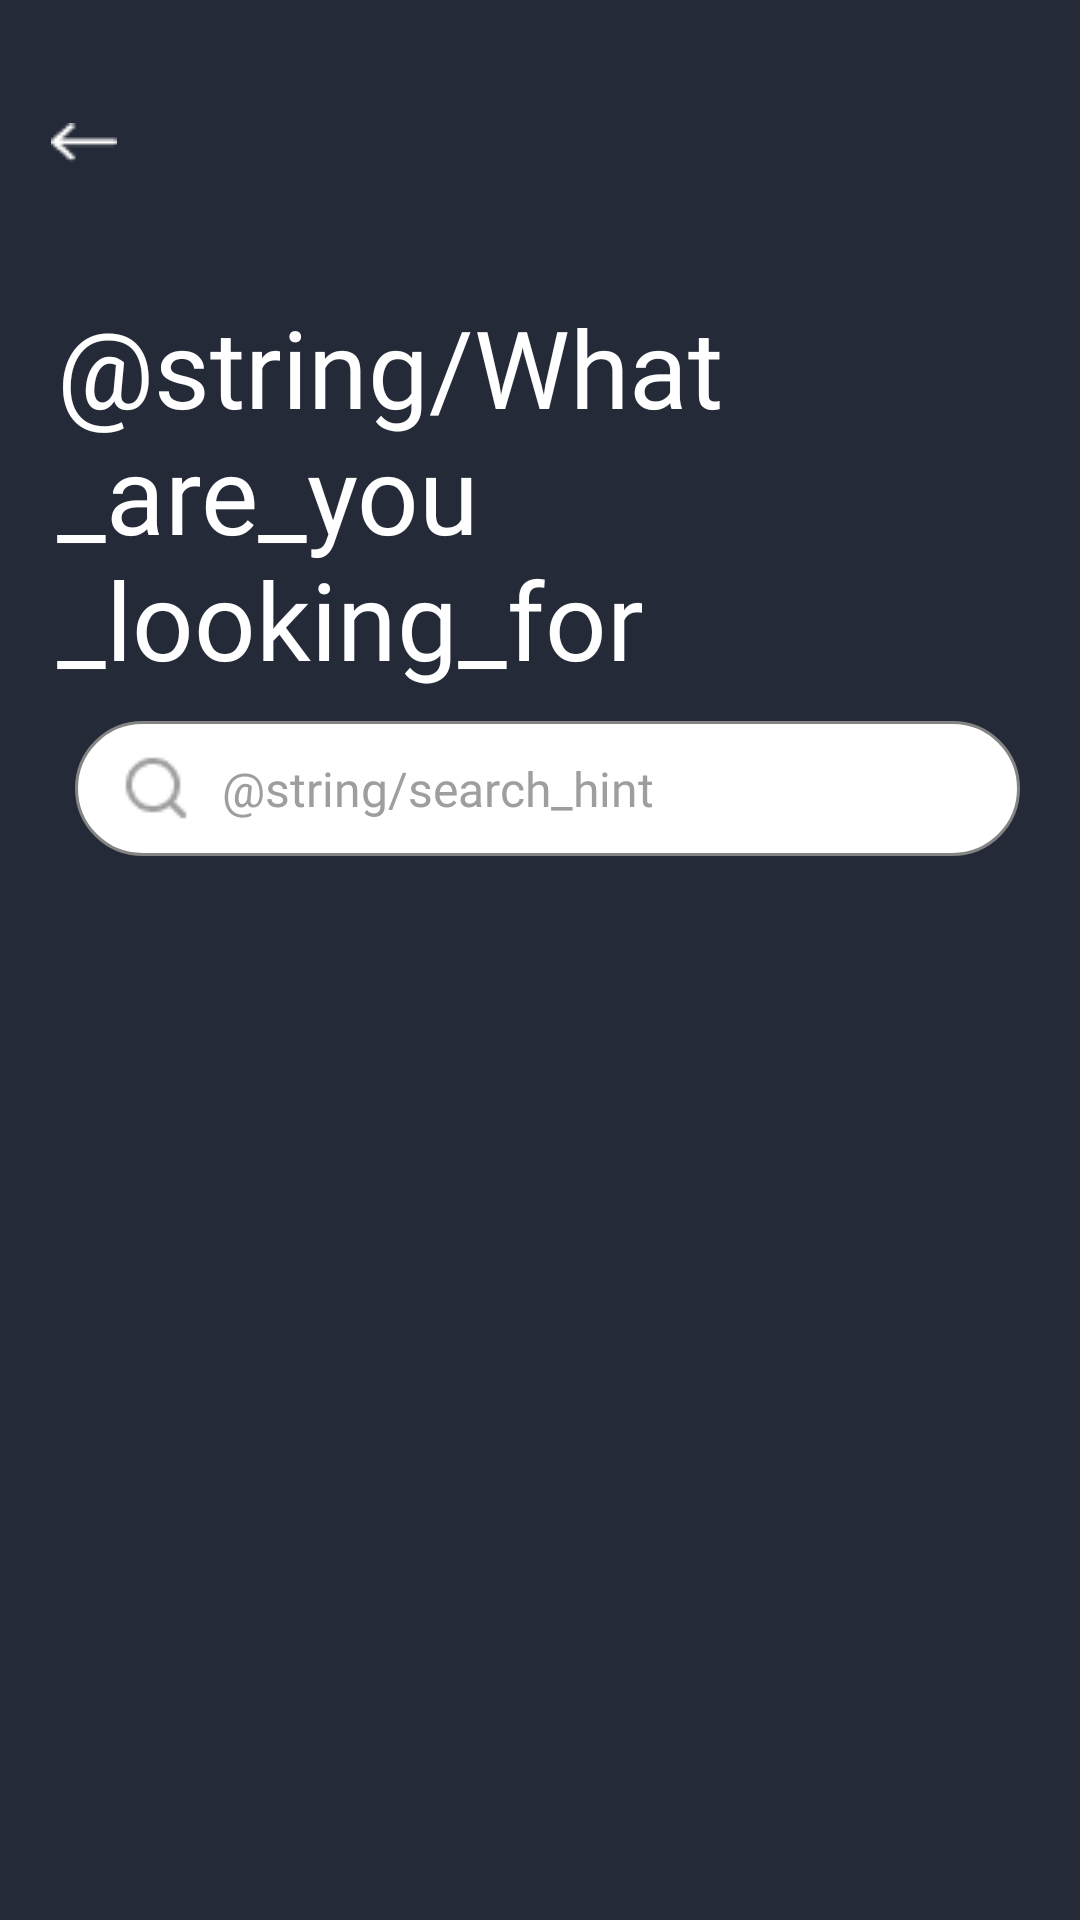

Produce the Android XML layout that renders to this screen, including the resource entries it uses.
<!-- AndroidManifest.xml: application theme AppTheme -->
<!-- res/layout/activity_search.xml -->
<?xml version="1.0" encoding="utf-8"?>
<androidx.constraintlayout.widget.ConstraintLayout xmlns:android="http://schemas.android.com/apk/res/android"
    xmlns:app="http://schemas.android.com/apk/res-auto"
    xmlns:tools="http://schemas.android.com/tools"
    android:layout_width="match_parent"
    android:layout_height="match_parent"
    tools:context=".SearchActivity"
    android:background="@color/colorMainBackground">

    <include layout="@layout/toolbar"
        android:id="@+id/toolbar"
        />
    <RelativeLayout
        android:id="@+id/titlePanel"
        android:layout_width="match_parent"
        android:layout_height="wrap_content"
        android:background="@color/colorMainBackground"
        app:layout_constraintTop_toTopOf="parent"
        android:layout_marginTop="76dp"
        >

        <TextView
            android:id="@+id/ScreenTitle"
            android:layout_width="wrap_content"
            android:layout_height="wrap_content"
            android:layout_alignParentStart="true"
            android:layout_alignParentTop="true"
            android:layout_marginStart="19dp"
            android:layout_marginTop="22dp"
            android:layout_marginEnd="80dp"
            android:fontFamily="@font/circularstd_bold"
            android:gravity="center_vertical"
            android:text="@string/What_are_you_looking_for"
            android:textColor="@color/colorWhite"
            android:textSize="@dimen/textVeryBig" />

        <LinearLayout
            android:layout_marginTop="10dp"
            android:id="@+id/llSearch"
            android:layout_below="@id/ScreenTitle"
            android:layout_width="match_parent"
            android:layout_height="wrap_content"
            android:orientation="vertical">

            <EditText
                android:id="@+id/etSearch"
                android:layout_width="match_parent"
                android:layout_height="45dp"
                android:layout_marginStart="25dp"
                android:layout_marginEnd="20dp"
                android:gravity="center_vertical"
                android:fontFamily="@font/avenir_lst_td_black"
                android:hint="@string/search_hint"
                android:inputType="textCapWords"
                android:singleLine="true"
                android:textSize="16sp"
                android:textColorHint="#9E9E9E"
                android:background="@drawable/bg_search_box"
                android:drawableStart="@drawable/ic_search"
                android:drawablePadding="10dp"
                android:paddingStart="15dp"
                android:imeOptions="actionSearch"
                tools:ignore="RtlSymmetry"

                />
            <androidx.recyclerview.widget.RecyclerView
                android:layout_marginTop="10dp"
                android:id="@+id/recyclerMovieList"
                android:layout_width="match_parent"
                android:layout_height="wrap_content"
                android:layout_marginBottom="90dp"
                >

        </androidx.recyclerview.widget.RecyclerView>
        </LinearLayout>
    </RelativeLayout>
</androidx.constraintlayout.widget.ConstraintLayout>
<!-- res/layout/toolbar.xml (included above) -->
<?xml version="1.0" encoding="utf-8"?>
<androidx.appcompat.widget.Toolbar xmlns:android="http://schemas.android.com/apk/res/android"
    xmlns:app="http://schemas.android.com/apk/res-auto"
    android:id="@+id/toolbars"
    android:layout_width="match_parent"
    android:layout_height="55dp"
    android:layout_marginTop="20dp"
    app:layout_constraintHorizontal_bias="0.2"
    app:layout_constraintStart_toStartOf="parent"
    app:layout_constraintTop_toTopOf="parent"
    app:navigationIcon="@drawable/ic_arrow_back"
    android:background="#00000000"
    android:theme="@android:style/ThemeOverlay.Material.Dark.ActionBar" />
<!-- resources referenced by this layout -->
<resources>
  <color name="colorMainBackground">#242A37</color>
  <color name="colorWhite">#FFFFFF</color>
  <dimen name="textVeryBig">36sp</dimen>
  <!-- drawable bg_search_box (drawable) -->
  <?xml version="1.0" encoding="utf-8"?>
  <shape xmlns:android="http://schemas.android.com/apk/res/android"
      android:shape="rectangle" android:padding="10dp">
      <solid android:color="#FFFFFF"/>
      <stroke android:width="1dp" android:color="#848484" />
      <corners
          android:bottomRightRadius="45dp"
          android:bottomLeftRadius="45dp"
          android:topLeftRadius="45dp"
          android:topRightRadius="45dp"/>
  </shape>
  <!-- drawable ic_arrow_back: png bitmap (drawable, 254 bytes) -->
  <!-- drawable ic_search: png bitmap (drawable, 579 bytes) -->
  <style name="AppTheme" parent="Theme.AppCompat.Light.NoActionBar">
          
          <item name="colorPrimary">@color/colorPrimary</item>
          <item name="colorPrimaryDark">@color/colorPrimaryDark</item>
          <item name="colorAccent">@color/colorAccent</item>
          <item name="android:windowActivityTransitions">true</item>
  
      </style>
  <color name="colorPrimary">#45B950</color>
  <color name="colorPrimaryDark">#00574B</color>
  <color name="colorAccent">#D81B60</color>
</resources>
